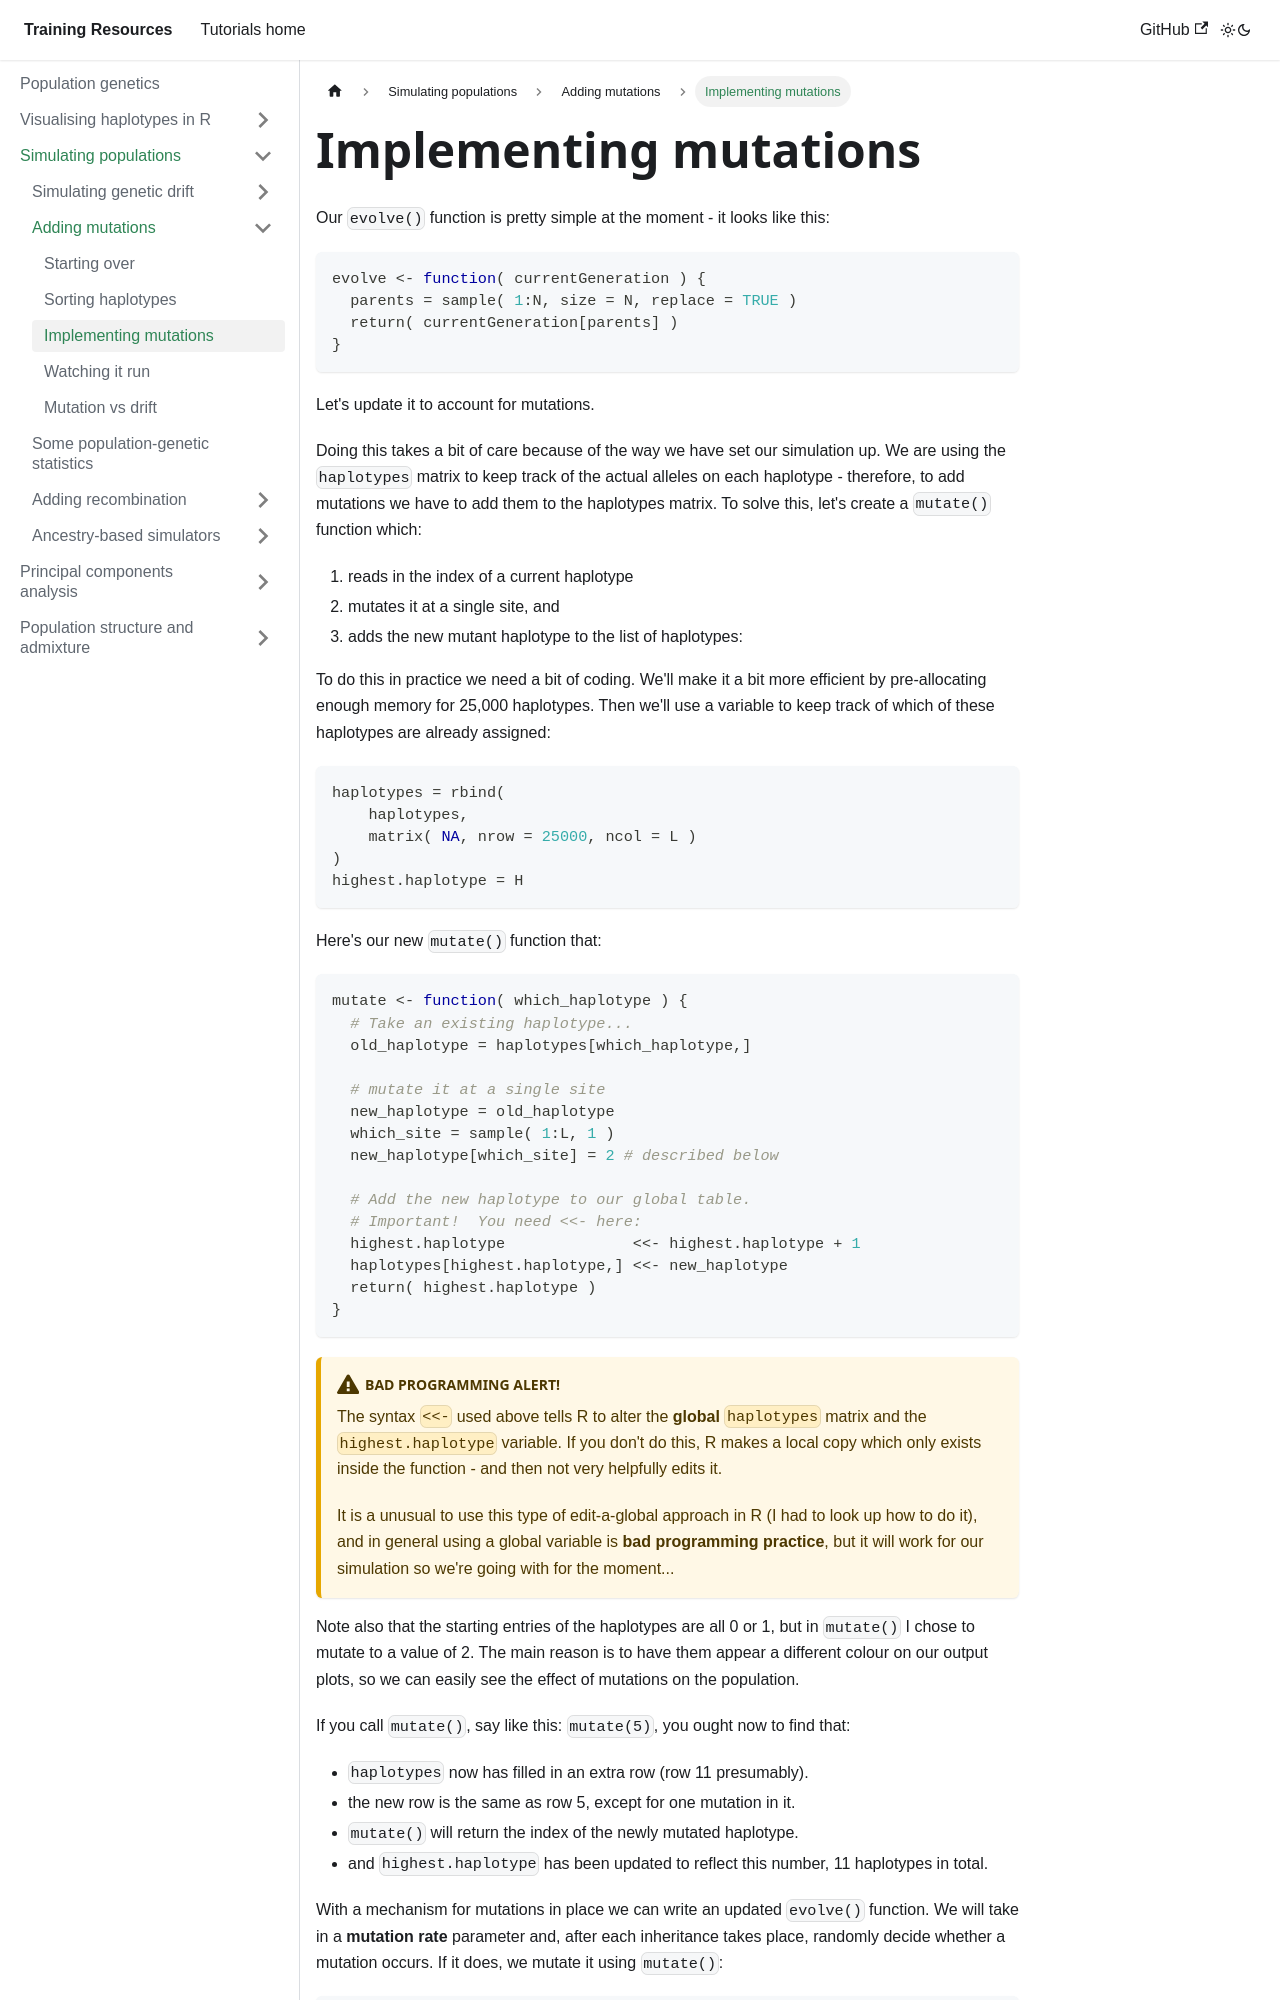

repository: chg-training/chg-training-resources · page: population_genetics/simulation/mutations/making_mutations/index.html · generator: docusaurus

---
sidebar_position: 3
---

# Implementing mutations

Our `evolve()` function is pretty simple at the moment - it looks like this:

```r
evolve <- function( currentGeneration ) {
  parents = sample( 1:N, size = N, replace = TRUE )
  return( currentGeneration[parents] )
}
```

Let's update it to account for mutations.  

Doing this takes a bit of care because of the way we have set our simulation up.  We are using the `haplotypes` matrix
to keep track of the actual alleles on each haplotype - therefore, to add mutations we have to add them to the haplotypes matrix.  To solve this, let's create a `mutate()` function which:

1. reads in the index of a current haplotype
2. mutates it at a single site, and
3. adds the new mutant haplotype to the list of haplotypes:

To do this in practice we need a bit of coding.  We'll make it a bit more efficient by pre-allocating enough memory for 25,000 haplotypes.  Then we'll use a variable to keep track of which of these haplotypes are already assigned:

```r
haplotypes = rbind(
	haplotypes,
	matrix( NA, nrow = 25000, ncol = L )
)
highest.haplotype = H
```

Here's our new `mutate()` function that:

```r
mutate <- function( which_haplotype ) {
  # Take an existing haplotype...
  old_haplotype = haplotypes[which_haplotype,]

  # mutate it at a single site
  new_haplotype = old_haplotype
  which_site = sample( 1:L, 1 )
  new_haplotype[which_site] = 2 # described below

  # Add the new haplotype to our global table.
  # Important!  You need <<- here:
  highest.haplotype              <<- highest.haplotype + 1
  haplotypes[highest.haplotype,] <<- new_haplotype
  return( highest.haplotype )
}
```

:::caution Bad programming alert!

The syntax `<<-` used above tells R to alter the **global** `haplotypes` matrix and the `highest.haplotype` variable. If
you don't do this, R makes a local copy which only exists inside the function - and then not very helpfully edits it.

It is a unusual to use this type of edit-a-global approach in R (I had to look up how to do it), and in general using a
global variable is **bad programming practice**, but it will work for our simulation so we're going with for the
moment...

:::

Note also that the starting entries of the haplotypes are all 0 or 1, but in `mutate()` I chose to mutate to a value of
2. The main reason is to have them appear a different colour on our output plots, so we can easily see the effect of
mutations on the population.

If you call `mutate()`, say like this: `mutate(5)`, you ought now to find that:
